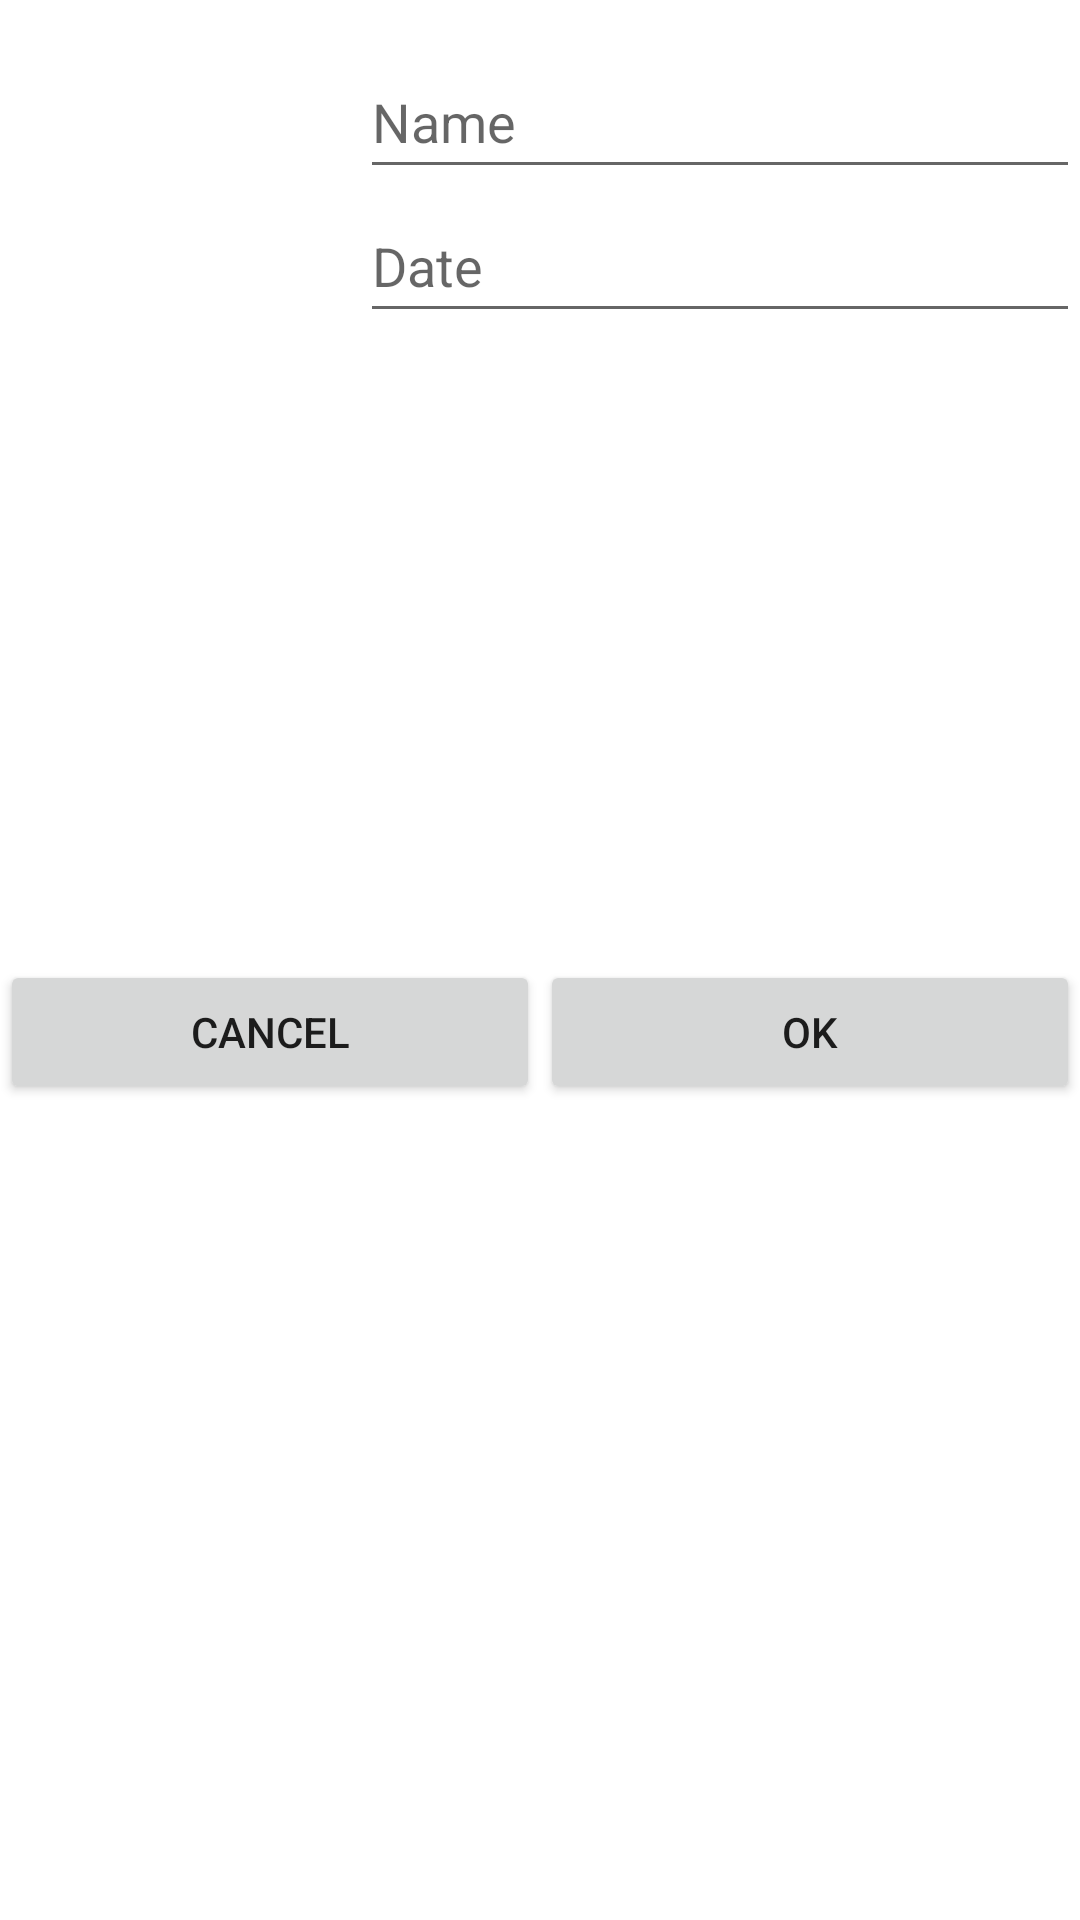

Reconstruct the res/layout file that produces this screen, plus the resources it refers to.
<!-- AndroidManifest.xml: application theme Theme.Datey -->
<!-- res/layout/fragment_add_data.xml -->
<?xml version="1.0" encoding="utf-8"?>
<LinearLayout xmlns:android="http://schemas.android.com/apk/res/android"
    xmlns:tools="http://schemas.android.com/tools"
    android:layout_width="match_parent"
    android:layout_height="wrap_content"
    android:orientation="vertical"
    tools:context=".AddDataFragment">

    <LinearLayout
        android:layout_width="match_parent"
        android:layout_height="match_parent"
        android:layout_weight="1"
        android:orientation="horizontal">

        <LinearLayout
            android:layout_width="match_parent"
            android:layout_height="match_parent"
            android:layout_weight="2"
            android:orientation="vertical">

            <ImageButton
                android:id="@+id/ibContactImage"
                android:layout_width="match_parent"
                android:layout_height="wrap_content"
                android:background="@color/white"
                android:contentDescription="@string/imgDescription"
                tools:src="@tools:sample/avatars[4]" />
        </LinearLayout>

        <LinearLayout
            android:layout_width="match_parent"
            android:layout_height="match_parent"
            android:layout_weight="1"
            android:orientation="vertical">

            <EditText
                android:id="@+id/etName"
                android:layout_width="match_parent"
                android:layout_height="wrap_content"
                android:layout_gravity="center"
                android:layout_marginTop="15dp"
                android:ems="10"
                android:hint="@string/hint_name"
                android:inputType="textPersonName"
                android:minHeight="48dp" />

            <EditText
                android:id="@+id/etBirthdayDate"
                android:layout_width="match_parent"
                android:layout_height="wrap_content"
                android:layout_gravity="center"
                android:ems="10"
                android:hint="@string/hint_date"
                android:inputType="date"
                android:minHeight="48dp" />
        </LinearLayout>

    </LinearLayout>

    <LinearLayout
        android:layout_width="match_parent"
        android:layout_height="match_parent"
        android:layout_weight="1"
        android:orientation="horizontal">

        <Button
            android:id="@+id/bCancel"
            android:layout_width="wrap_content"
            android:layout_height="wrap_content"
            android:layout_weight="1"
            android:clickable="true"
            android:focusable="true"
            android:onClick="onCancel"
            android:text="@string/cancel" />

        <Button
            android:id="@+id/bAccept"
            android:layout_width="wrap_content"
            android:layout_height="wrap_content"
            android:layout_weight="1"
            android:clickable="true"
            android:focusable="true"
            android:onClick="onAddData"
            android:text="@string/OK" />
    </LinearLayout>


</LinearLayout>
<!-- resources referenced by this layout -->
<resources>
  <string name="OK">OK</string>
  <string name="cancel">Cancel</string>
  <string name="hint_date">Date</string>
  <string name="hint_name">Name</string>
  <string name="imgDescription">Add Contact Image</string>
  <style name="Theme.Datey" parent="Theme.MaterialComponents.DayNight.DarkActionBar">
          
          <item name="colorPrimary">@color/purple_500</item>
          <item name="colorPrimaryVariant">@color/purple_700</item>
          <item name="colorOnPrimary">@color/white</item>
          
          <item name="colorSecondary">@color/teal_200</item>
          <item name="colorSecondaryVariant">@color/teal_700</item>
          <item name="colorOnSecondary">@color/black</item>
          
          <item name="android:statusBarColor" tools:targetApi="l">?attr/colorPrimaryVariant</item>
          
      </style>
  <!-- not gathered from this repository: default colours our renderer supplied (Android Studio template values) -->
  <color name="purple_500">#FF6200EE</color>
  <color name="purple_700">#FF3700B3</color>
  <color name="teal_200">#FF03DAC5</color>
  <color name="teal_700">#FF018786</color>
  <color name="black">#FF000000</color>
  <color name="white">#FFFFFFFF</color>
</resources>
